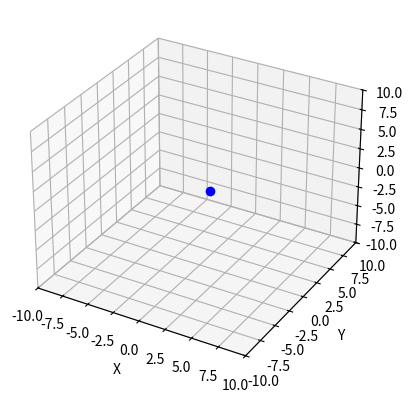

Here is the Python script that generated this plot:
import numpy as np
from scipy.integrate import odeint
import matplotlib.pyplot as plt
from matplotlib.animation import FuncAnimation

# Создание пространства для анимации
fig, ax = plt.subplots(subplot_kw={"projection": "3d"})
frames = 500
t = np.linspace(0, 400, frames)

k = 0.02
p = 0.01
V = 0.01
g = 9.81
m = 0.0095
w = 0.26
r = 0.18
a = 0.065
gama = 0.04

# Вертикальная турбулентность
# Центростремительная сила

def move_func(s, t):
    x, vx, y, vy, z, vz = s
    dx_dt = vx
    dvx_dt = -(vx ** 2 + vy ** 2) / (x ** 2 + y ** 2) * x + k * vx + (m * w ** 2 * r) + (m * vx ** 2 / r) - gama * (vx ** 2 + vy ** 2) / (x ** 2 + y ** 2) * x
    dy_dt = vy
    dvy_dt = -(vx ** 2 + vy ** 2) / (x ** 2 + y ** 2) * y + k * vy + (m * w ** 2 * r) + (m * vy ** 2 / r) - gama * (vx ** 2 + vy ** 2) / (x ** 2 + y ** 2) * y
    dz_dt = vz
    dvz_dt = k * vz + (m * w ** 2 * r) + p * V * g

    return dx_dt, dvx_dt, dy_dt, dvy_dt, dz_dt, dvz_dt


x0 = 1
vx0 = 0.1
y0 = 0
vy0 = 0.2
z0 = 1
zv0 = 0.4
s0 = x0, vx0, y0, vy0, z0, zv0

sol = odeint(move_func, s0, t)

ball, = ax.plot([], [], [], 'o', color='b')
line, = ax.plot([], [], [], '-', color='b')


def animate(i):
    ball.set_data([sol[i][0]], [sol[i][2]])
    ball.set_3d_properties([sol[i][3]])

    line.set_data(sol[:i + 1, 0], sol[:i + 1, 2])
    line.set_3d_properties(sol[:i + 1, 3])
    return ball, line


edge = 10
ax.set_xlim([-edge, edge])
ax.set_xlabel('X')

ax.set_ylim([-edge, edge])
ax.set_ylabel('Y')

ax.set_zlim([-edge, edge])
ax.set_zlabel('Z')

# Анимирование
ani = FuncAnimation(fig, animate, frames=frames, interval=30, blit=True)

plt.show()
